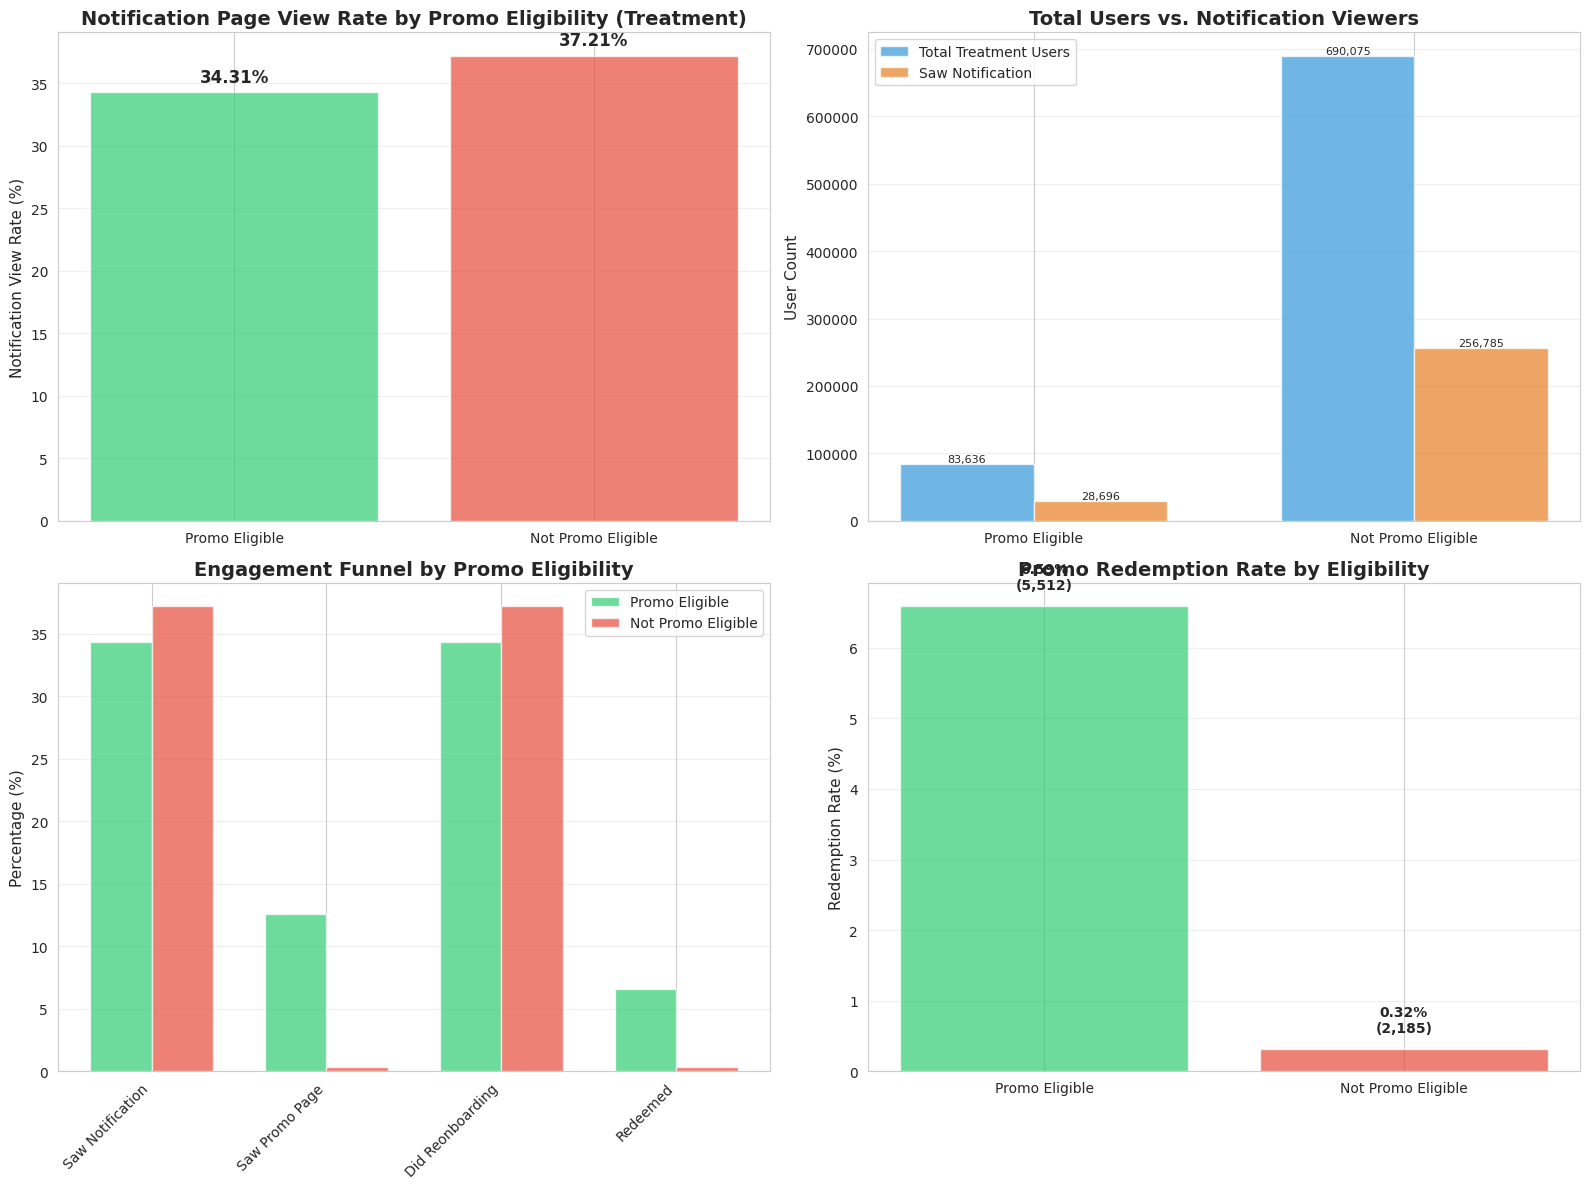

This chart was generated by the following Python code: (Note: this script raises an exception after producing the figure.)
"""
Simple visualization for notification view analysis
Uses hardcoded data from query results
"""

import pandas as pd
import numpy as np
import matplotlib
matplotlib.use('Agg')
import matplotlib.pyplot as plt
import seaborn as sns

# Set style
sns.set_style("whitegrid")

# Hardcoded data from query results
data = {
    'promo_eligibility_status': ['Promo Eligible', 'Not Promo Eligible'],
    'total_treatment_users': [83636, 690075],
    'users_saw_notification': [28696, 256785],
    'notification_view_rate': [0.3431, 0.3721],
    'users_saw_promo_page': [10551, 2644],
    'users_did_reonboarding': [28700, 256791],
    'users_redeemed': [5512, 2185]
}

df_summary = pd.DataFrame(data)

print("=" * 80)
print("CREATING VISUALIZATIONS")
print("=" * 80)

fig, axes = plt.subplots(2, 2, figsize=(16, 12))

# 1. Notification view rate comparison
ax = axes[0, 0]
x_pos = range(len(df_summary))
colors = ['#2ecc71', '#e74c3c']

bars = ax.bar(x_pos, df_summary['notification_view_rate'] * 100, color=colors, alpha=0.7)
ax.set_xticks(x_pos)
ax.set_xticklabels(df_summary['promo_eligibility_status'], rotation=0)
ax.set_ylabel('Notification View Rate (%)', fontsize=11)
ax.set_title('Notification Page View Rate by Promo Eligibility (Treatment)', 
             fontsize=14, fontweight='bold')
ax.grid(axis='y', alpha=0.3)

# Add value labels
for i, (bar, rate) in enumerate(zip(bars, df_summary['notification_view_rate'])):
    ax.text(bar.get_x() + bar.get_width()/2, rate * 100 + 0.5, 
           f'{rate*100:.2f}%', ha='center', va='bottom', fontsize=12, fontweight='bold')

# 2. User counts
ax = axes[0, 1]
x = np.arange(len(df_summary))
width = 0.35

bars1 = ax.bar(x - width/2, df_summary['total_treatment_users'], width, 
               label='Total Treatment Users', color='#3498db', alpha=0.7)
bars2 = ax.bar(x + width/2, df_summary['users_saw_notification'], width,
               label='Saw Notification', color='#e67e22', alpha=0.7)

ax.set_ylabel('User Count', fontsize=11)
ax.set_title('Total Users vs. Notification Viewers', fontsize=14, fontweight='bold')
ax.set_xticks(x)
ax.set_xticklabels(df_summary['promo_eligibility_status'], rotation=0)
ax.legend()
ax.grid(axis='y', alpha=0.3)

# Add value labels
for bars in [bars1, bars2]:
    for bar in bars:
        height = bar.get_height()
        ax.text(bar.get_x() + bar.get_width()/2, height,
               f'{int(height):,}', ha='center', va='bottom', fontsize=8)

# 3. Engagement breakdown
ax = axes[1, 0]

metrics = ['Saw Notification', 'Saw Promo Page', 'Did Reonboarding', 'Redeemed']
promo_eligible_rates = [
    df_summary.loc[0, 'notification_view_rate'] * 100,
    (df_summary.loc[0, 'users_saw_promo_page'] / df_summary.loc[0, 'total_treatment_users']) * 100,
    (df_summary.loc[0, 'users_did_reonboarding'] / df_summary.loc[0, 'total_treatment_users']) * 100,
    (df_summary.loc[0, 'users_redeemed'] / df_summary.loc[0, 'total_treatment_users']) * 100
]
not_eligible_rates = [
    df_summary.loc[1, 'notification_view_rate'] * 100,
    (df_summary.loc[1, 'users_saw_promo_page'] / df_summary.loc[1, 'total_treatment_users']) * 100,
    (df_summary.loc[1, 'users_did_reonboarding'] / df_summary.loc[1, 'total_treatment_users']) * 100,
    (df_summary.loc[1, 'users_redeemed'] / df_summary.loc[1, 'total_treatment_users']) * 100
]

x = np.arange(len(metrics))
width = 0.35

ax.bar(x - width/2, promo_eligible_rates, width, label='Promo Eligible', 
       color='#2ecc71', alpha=0.7)
ax.bar(x + width/2, not_eligible_rates, width, label='Not Promo Eligible',
       color='#e74c3c', alpha=0.7)

ax.set_ylabel('Percentage (%)', fontsize=11)
ax.set_title('Engagement Funnel by Promo Eligibility', fontsize=14, fontweight='bold')
ax.set_xticks(x)
ax.set_xticklabels(metrics, rotation=45, ha='right')
ax.legend()
ax.grid(axis='y', alpha=0.3)

# 4. Redemption rate comparison (zoomed)
ax = axes[1, 1]

redemption_data = df_summary[['promo_eligibility_status', 'users_redeemed', 'total_treatment_users']].copy()
redemption_data['redemption_rate'] = (redemption_data['users_redeemed'] / 
                                       redemption_data['total_treatment_users']) * 100

x_pos = range(len(redemption_data))
bars = ax.bar(x_pos, redemption_data['redemption_rate'], color=colors, alpha=0.7)
ax.set_xticks(x_pos)
ax.set_xticklabels(redemption_data['promo_eligibility_status'], rotation=0)
ax.set_ylabel('Redemption Rate (%)', fontsize=11)
ax.set_title('Promo Redemption Rate by Eligibility', fontsize=14, fontweight='bold')
ax.grid(axis='y', alpha=0.3)

# Add value labels
for i, (bar, rate) in enumerate(zip(bars, redemption_data['redemption_rate'])):
    count = redemption_data.iloc[i]['users_redeemed']
    ax.text(bar.get_x() + bar.get_width()/2, rate + 0.2, 
           f'{rate:.2f}%\n({int(count):,})', ha='center', va='bottom', 
           fontsize=10, fontweight='bold')

plt.tight_layout()
plot_path = '/Users/<user>/Documents/fiona_analyses/user-analysis/cx_ios_reonboarding/plots/notification_view_by_promo_eligibility.png'
plt.savefig(plot_path, dpi=300, bbox_inches='tight')
print(f"\nSaved plot to {plot_path}")
plt.close()

print("\n" + "=" * 80)
print("VISUALIZATION COMPLETE")
print("=" * 80)



